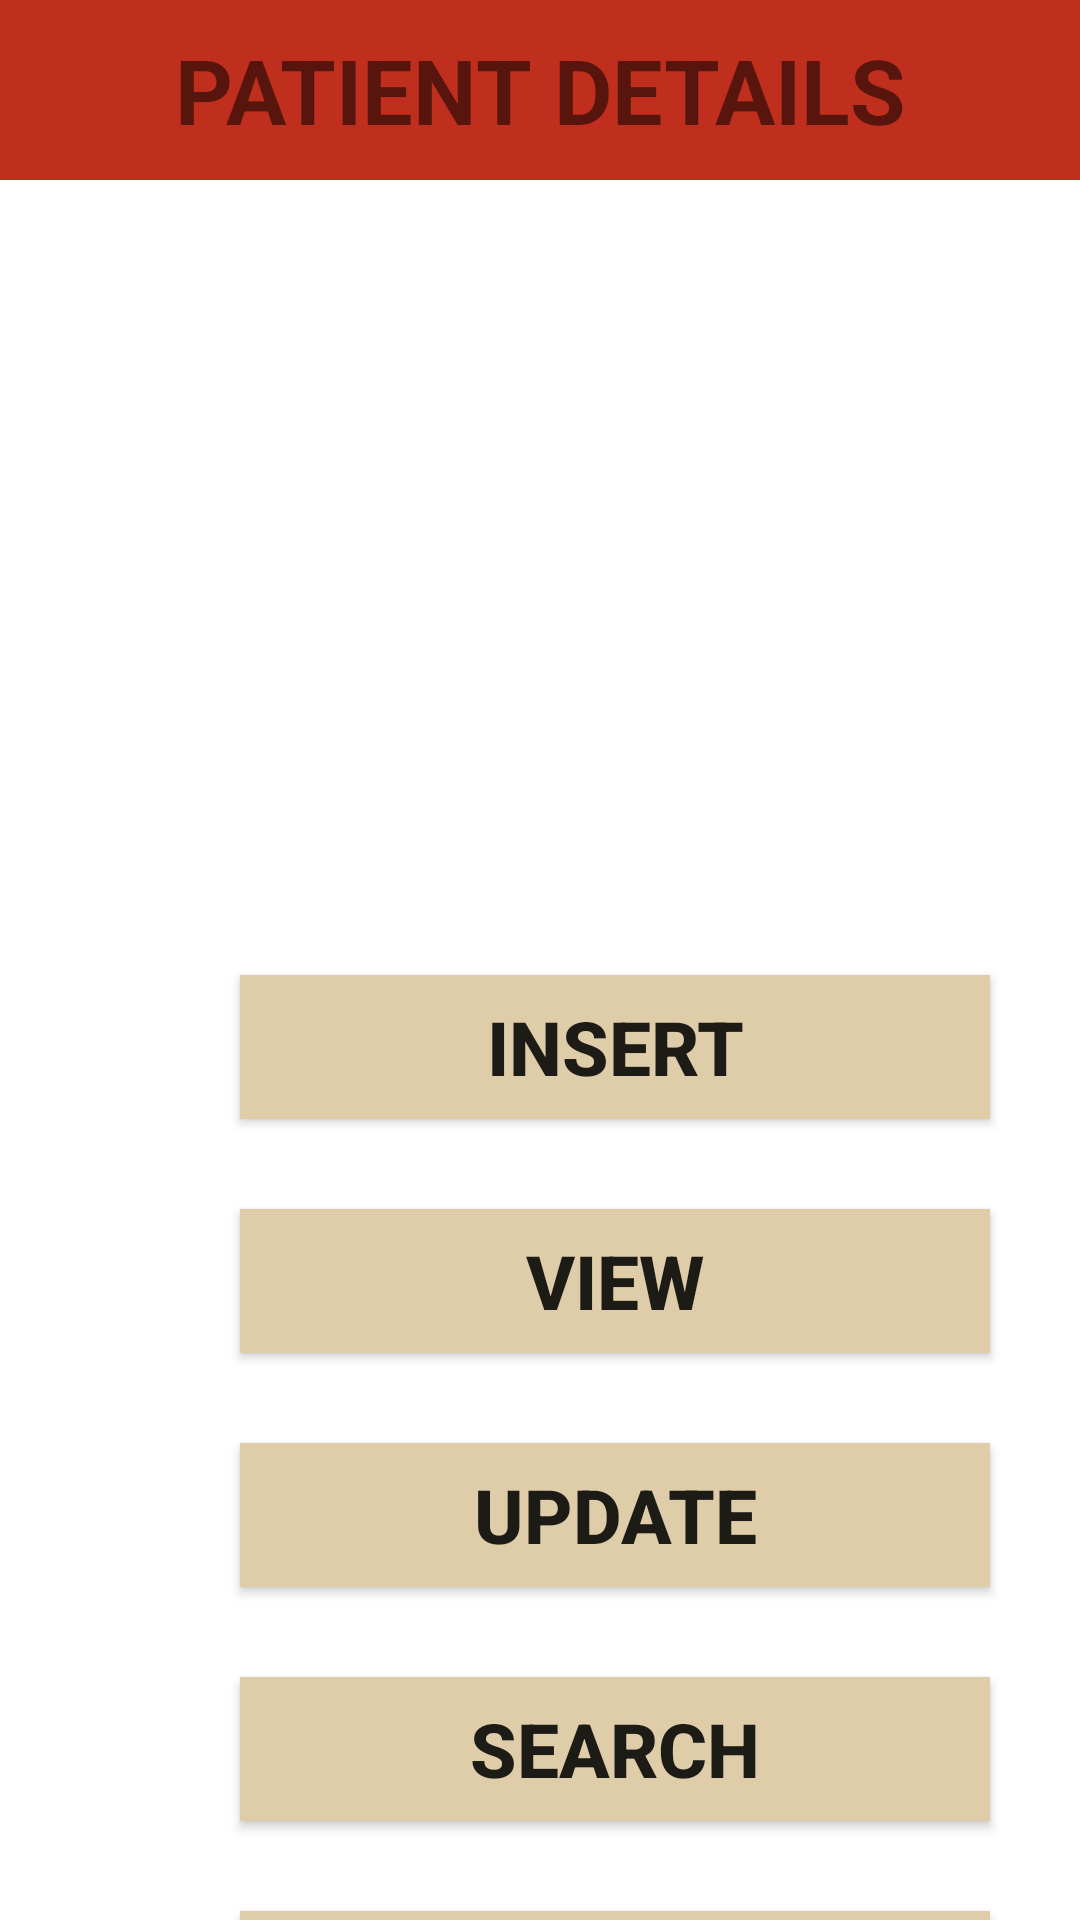

This screen was rendered from an Android layout file. Write that file and the resources it references.
<!-- AndroidManifest.xml: application theme Theme.Android_MiniProject -->
<!-- res/layout/activity_main.xml -->
<?xml version="1.0" encoding="utf-8"?>
<androidx.constraintlayout.widget.ConstraintLayout xmlns:android="http://schemas.android.com/apk/res/android"
    xmlns:app="http://schemas.android.com/apk/res-auto"
    xmlns:tools="http://schemas.android.com/tools"
    android:layout_width="match_parent"
    android:layout_height="match_parent"
    android:background="@color/white"
    tools:context=".MainActivity">

    <TextView
        android:id="@+id/textView"
        android:layout_width="match_parent"
        android:layout_height="60dp"
        android:background="#C02F1d"
        android:gravity="center"
        android:text="Patient Details"
        android:textAlignment="center"
        android:textAllCaps="true"
        android:textSize="30dp"
        android:textStyle="bold"
        app:layout_constraintStart_toStartOf="parent"
        app:layout_constraintTop_toTopOf="parent" />

    <Button
        android:id="@+id/Insertbtn"
        android:layout_width="250dp"
        android:layout_height="wrap_content"
        android:layout_marginStart="80dp"
        android:layout_marginTop="30dp"
        android:background="#dfcdaa"
        android:text="Insert"
        android:textSize="25dp"
        android:textStyle="bold"
        app:layout_constraintStart_toStartOf="parent"
        app:layout_constraintTop_toBottomOf="@+id/imageView" />

    <Button
        android:id="@+id/viewbtn"
        android:layout_width="250dp"
        android:layout_height="wrap_content"
        android:layout_marginStart="80dp"
        android:layout_marginTop="30dp"
        android:background="#dfcdaa"
        android:text="View"
        android:textSize="25dp"
        android:textStyle="bold"
        app:layout_constraintStart_toStartOf="parent"
        app:layout_constraintTop_toBottomOf="@+id/Insertbtn" />


    <Button
        android:id="@+id/updatebtn"
        android:layout_width="250dp"
        android:layout_height="wrap_content"
        android:layout_marginStart="80dp"
        android:layout_marginTop="30dp"
        android:background="#dfcdaa"
        android:text="Update"
        android:textSize="25dp"
        android:textStyle="bold"
        app:layout_constraintStart_toStartOf="parent"
        app:layout_constraintTop_toBottomOf="@+id/viewbtn" />

    <Button
        android:id="@+id/searchbtn"
        android:layout_width="250dp"
        android:layout_height="wrap_content"
        android:layout_marginStart="80dp"
        android:layout_marginTop="30dp"
        android:background="#dfcdaa"
        android:text="Search"
        android:textSize="25dp"
        android:textStyle="bold"
        app:layout_constraintStart_toStartOf="parent"
        app:layout_constraintTop_toBottomOf="@+id/updatebtn" />

    <Button
        android:id="@+id/Deletebtn"
        android:layout_width="250dp"
        android:layout_height="wrap_content"
        android:layout_marginStart="80dp"
        android:layout_marginTop="30dp"
        android:background="#dfcdaa"
        android:text="Delete"
        android:textSize="25dp"
        android:textStyle="bold"
        app:layout_constraintStart_toStartOf="parent"
        app:layout_constraintTop_toBottomOf="@+id/searchbtn" />

    <ImageView
        android:id="@+id/imageView"
        android:layout_width="match_parent"
        android:layout_height="200dp"
        android:layout_marginTop="35dp"
        app:layout_constraintStart_toStartOf="parent"
        app:layout_constraintTop_toBottomOf="@+id/textView"
        android:foregroundGravity="center"
        android:src="@drawable/patientexam"/>
</androidx.constraintlayout.widget.ConstraintLayout>
<!-- resources referenced by this layout -->
<resources>
  <style name="Theme.Android_MiniProject" parent="Theme.AppCompat.DayNight.NoActionBar">
          
          <item name="colorPrimary">@color/purple_500</item>
          <item name="colorPrimaryVariant">@color/purple_700</item>
          <item name="colorOnPrimary">@color/white</item>
          
          <item name="colorSecondary">@color/teal_200</item>
          <item name="colorSecondaryVariant">@color/teal_700</item>
          <item name="colorOnSecondary">@color/black</item>
          
          <item name="android:statusBarColor" tools:targetApi="l">?attr/colorPrimaryVariant</item>
          
      </style>
  <!-- not gathered from this repository: default colours our renderer supplied (Android Studio template values) -->
  <color name="purple_500">#FF6200EE</color>
  <color name="purple_700">#FF3700B3</color>
  <color name="teal_200">#FF03DAC5</color>
  <color name="teal_700">#FF018786</color>
  <color name="black">#FF000000</color>
  <color name="white">#FFFFFFFF</color>
</resources>
